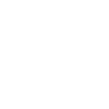
t = 0.00 s
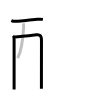
t = 3.25 s
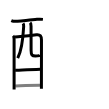
t = 6.50 s
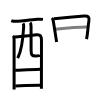
t = 9.50 s
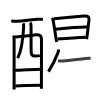
t = 12.75 s
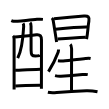
t = 16.00 s

The animated SVG that drew these frames (rendered in a browser with its animation timeline set to each time). Animation: 16 SMIL elements (animate=16); one cycle of 16.00 s.

<svg width="109px" height="109px" viewBox="0 0 px 109px" xmlns="http://www.w3.org/2000/svg" xmlns:xlink="http://www.w3.org/1999/xlink" xml:space="preserve" version="1.1"  baseProfile="full">
<path d="M11.29,20.55c2.07,0.93,4.14,0.89,6.35,0.69c6.08-0.55,14.34-1.51,19.35-1.87c1.98-0.17,3.97-0.17,5.95,0" style="fill:none;stroke:black;stroke-width:3;opacity:0">
  <animate attributeType="CSS" attributeName="opacity" from="0" to="1" begin="0s" dur="1s" repeatCount="Indefinite" fill="freeze" />
</path>
<path d="M13.08,35.76c0.77,0.77,1.02,2.11,1.02,3.4c0,0.71,0,27.33,0,41.58c0,4.9,0,8.33,0,8.75" style="fill:none;stroke:black;stroke-width:3;opacity:0">
  <animate attributeType="CSS" attributeName="opacity" from="0" to="1" begin="1s" dur="1s" repeatCount="Indefinite" fill="freeze" />
</path>
<path d="M15.03,37.01c1.86-0.1,16.48-1.69,21.36-2.28c3.97-0.48,5.08,1.51,5.08,5.28c-0.01,8.46-0.06,48.11-0.06,48.76" style="fill:none;stroke:black;stroke-width:3;opacity:0">
  <animate attributeType="CSS" attributeName="opacity" from="0" to="1" begin="2s" dur="1s" repeatCount="Indefinite" fill="freeze" />
</path>
<path d="M23.06,23.29c0.57,0.84,0.7,1.6,0.61,3.25c-0.8,15.28-1.92,23.84-5.95,31.55" style="fill:none;stroke:black;stroke-width:3;opacity:0">
  <animate attributeType="CSS" attributeName="opacity" from="0" to="1" begin="3s" dur="1s" repeatCount="Indefinite" fill="freeze" />
</path>
<path d="M30.1,22.64c0.82,0.82,0.95,2.36,0.95,3.62c0,5.76,0.05,16.93,0.05,24.04c0,4.82,0.97,5.7,4.31,5.7c2.7,0,4.56-0.21,4.82-0.91" style="fill:none;stroke:black;stroke-width:3;opacity:0">
  <animate attributeType="CSS" attributeName="opacity" from="0" to="1" begin="4s" dur="1s" repeatCount="Indefinite" fill="freeze" />
</path>
<path d="M15.15,70.33c2.88,0,22.09-1.09,25.35-1.09" style="fill:none;stroke:black;stroke-width:3;opacity:0">
  <animate attributeType="CSS" attributeName="opacity" from="0" to="1" begin="5s" dur="1s" repeatCount="Indefinite" fill="freeze" />
</path>
<path d="M15.27,86.04c5.86-0.51,17.73-0.79,24.97-0.83" style="fill:none;stroke:black;stroke-width:3;opacity:0">
  <animate attributeType="CSS" attributeName="opacity" from="0" to="1" begin="6s" dur="1s" repeatCount="Indefinite" fill="freeze" />
</path>
<path d="M51.89,18.06c0.78,0.78,1.14,1.75,1.28,2.45c0.51,2.68,1.81,11.03,2.68,16.62c0.34,2.21,0.61,3.98,0.75,4.82" style="fill:none;stroke:black;stroke-width:3;opacity:0">
  <animate attributeType="CSS" attributeName="opacity" from="0" to="1" begin="7s" dur="1s" repeatCount="Indefinite" fill="freeze" />
</path>
<path d="M54.04,18.79c2.99-0.23,23.73-2.24,29.95-2.82c4.12-0.38,5.64,1.05,4.88,5.27c-0.99,5.52-0.98,11.71-2.32,17.9" style="fill:none;stroke:black;stroke-width:3;opacity:0">
  <animate attributeType="CSS" attributeName="opacity" from="0" to="1" begin="8s" dur="1s" repeatCount="Indefinite" fill="freeze" />
</path>
<path d="M55.33,29.3c5.42-0.55,25.8-2.3,31.83-2.2" style="fill:none;stroke:black;stroke-width:3;opacity:0">
  <animate attributeType="CSS" attributeName="opacity" from="0" to="1" begin="9s" dur="1s" repeatCount="Indefinite" fill="freeze" />
</path>
<path d="M57.56,39.12c7.69-0.62,19.6-1.5,28.17-1.93" style="fill:none;stroke:black;stroke-width:3;opacity:0">
  <animate attributeType="CSS" attributeName="opacity" from="0" to="1" begin="10s" dur="1s" repeatCount="Indefinite" fill="freeze" />
</path>
<path d="M58.55,49.43c0,1.07-0.23,1.91-0.42,2.84C56,58,53.25,64.12,48.47,71.6" style="fill:none;stroke:black;stroke-width:3;opacity:0">
  <animate attributeType="CSS" attributeName="opacity" from="0" to="1" begin="11s" dur="1s" repeatCount="Indefinite" fill="freeze" />
</path>
<path d="M57.92,60.68c1.74,0.21,3.48,0.4,5.22,0.25c5.98-0.55,16.35-1.8,22.34-2.42c1.74-0.18,3.41-0.4,5.11-0.06" style="fill:none;stroke:black;stroke-width:3;opacity:0">
  <animate attributeType="CSS" attributeName="opacity" from="0" to="1" begin="12s" dur="1s" repeatCount="Indefinite" fill="freeze" />
</path>
<path d="M70.28,44.39c1.1,1.1,1.32,2.61,1.32,4.33c0,1.02-0.1,35.25-0.1,41.65" style="fill:none;stroke:black;stroke-width:3;opacity:0">
  <animate attributeType="CSS" attributeName="opacity" from="0" to="1" begin="13s" dur="1s" repeatCount="Indefinite" fill="freeze" />
</path>
<path d="M55.04,75.66c1.96,0.47,3.95,0.7,5.96,0.54c6-0.45,15.5-1.08,21.5-1.58c1.78-0.15,3.51-0.31,5.25,0.01" style="fill:none;stroke:black;stroke-width:3;opacity:0">
  <animate attributeType="CSS" attributeName="opacity" from="0" to="1" begin="14s" dur="1s" repeatCount="Indefinite" fill="freeze" />
</path>
<path d="M47.88,92.3c2.94,0.62,5.87,0.51,8.87,0.23C66.38,91.65,78,91,86.38,90.76c3.73-0.11,7.44,0.28,11.12,1.06" style="fill:none;stroke:black;stroke-width:3;opacity:0">
  <animate attributeType="CSS" attributeName="opacity" from="0" to="1" begin="15s" dur="1s" repeatCount="Indefinite" fill="freeze" />
</path>
</svg>
